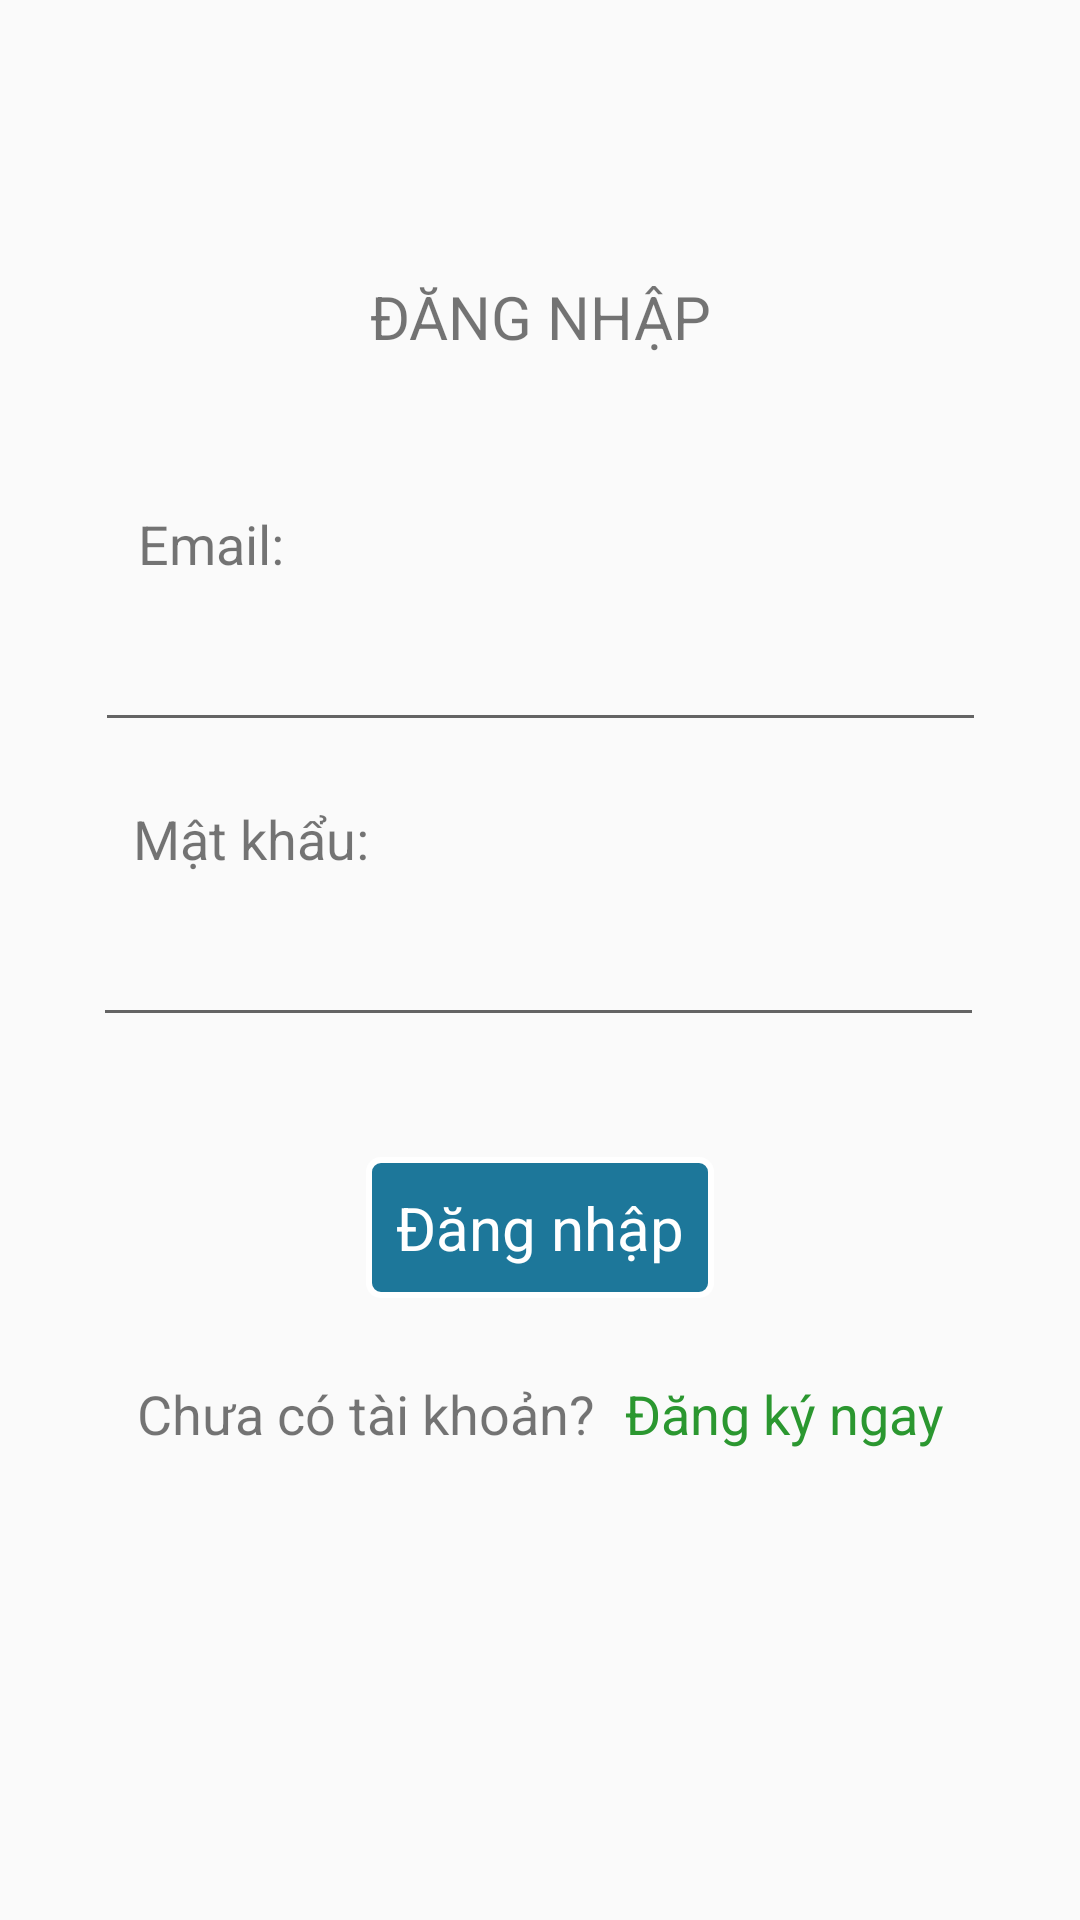

This screen was rendered from an Android layout file. Write that file and the resources it references.
<!-- AndroidManifest.xml: application theme Theme.AppCompat.Light.NoActionBar -->
<!-- res/layout/activity_main.xml -->
<?xml version="1.0" encoding="utf-8"?>
<androidx.constraintlayout.widget.ConstraintLayout xmlns:android="http://schemas.android.com/apk/res/android"
    xmlns:app="http://schemas.android.com/apk/res-auto"
    xmlns:tools="http://schemas.android.com/tools"
    android:layout_width="match_parent"
    android:layout_height="match_parent"
    tools:context=".MainActivity">

    <TextView
        android:id="@+id/textDangNhap"
        android:layout_width="wrap_content"
        android:layout_height="wrap_content"
        android:layout_marginTop="92dp"
        android:text="ĐĂNG NHẬP"
        app:layout_constraintEnd_toEndOf="parent"
        app:layout_constraintStart_toStartOf="parent"
        app:layout_constraintTop_toTopOf="parent"
        android:textSize="20dp"/>

    <EditText
        android:id="@+id/editEmail"
        android:layout_width="297dp"
        android:layout_height="50dp"
        android:layout_marginTop="4dp"
        android:ems="10"
        android:inputType="textPersonName"
        app:layout_constraintEnd_toEndOf="parent"
        app:layout_constraintStart_toStartOf="parent"
        app:layout_constraintTop_toBottomOf="@+id/textView2" />

    <TextView
        android:id="@+id/textView2"
        android:layout_width="wrap_content"
        android:layout_height="wrap_content"
        android:layout_marginTop="50dp"
        android:text="Email:"
        app:layout_constraintEnd_toEndOf="parent"
        app:layout_constraintHorizontal_bias="0.148"
        app:layout_constraintStart_toStartOf="parent"
        app:layout_constraintTop_toBottomOf="@+id/textDangNhap"
        android:textSize="18dp"/>

    <TextView
        android:id="@+id/textView3"
        android:layout_width="wrap_content"
        android:layout_height="wrap_content"
        android:layout_marginTop="20dp"
        android:text="Mật khẩu:"
        app:layout_constraintEnd_toEndOf="parent"
        app:layout_constraintHorizontal_bias="0.158"
        app:layout_constraintStart_toStartOf="parent"
        app:layout_constraintTop_toBottomOf="@+id/editEmail"
        android:textSize="18dp"/>

    <EditText
        android:id="@+id/editMatKhau"
        android:layout_width="297dp"
        android:layout_height="50dp"
        android:layout_marginTop="4dp"
        android:ems="10"
        android:inputType="textPassword"
        app:layout_constraintEnd_toEndOf="parent"
        app:layout_constraintHorizontal_bias="0.491"
        app:layout_constraintStart_toStartOf="parent"
        app:layout_constraintTop_toBottomOf="@+id/textView3" />


    <TextView
        android:id="@+id/tvDangNhap1"
        android:layout_width="wrap_content"
        android:layout_height="wrap_content"
        android:layout_marginTop="40dp"
        android:text="Đăng nhập"
        app:layout_constraintEnd_toEndOf="parent"
        app:layout_constraintStart_toStartOf="parent"
        app:layout_constraintTop_toBottomOf="@+id/editMatKhau"
        android:background="@drawable/rec_shape"
        android:textColor="@color/white"
        android:textSize="20dp"/>

    <GridLayout
        android:layout_width="wrap_content"
        android:layout_height="wrap_content"
        app:layout_constraintBottom_toBottomOf="parent"
        app:layout_constraintEnd_toEndOf="parent"
        app:layout_constraintStart_toStartOf="parent"
        app:layout_constraintTop_toBottomOf="@+id/tvDangNhap1"
        app:layout_constraintVertical_bias="0.144">

        <TextView
            android:id="@+id/textView14"
            android:layout_width="wrap_content"
            android:layout_height="wrap_content"
            android:layout_gravity="center|left"
            android:layout_marginRight="10dp"
            android:text="Chưa có tài khoản?"
            android:textSize="18dp"/>

        <TextView
            android:id="@+id/dangKyNgay"
            android:layout_width="wrap_content"
            android:layout_height="wrap_content"
            android:layout_gravity="center|right"
            android:text="Đăng ký ngay"
            android:textColor="#2B9730"
            android:textSize="18dp"/>
    </GridLayout>


</androidx.constraintlayout.widget.ConstraintLayout>
<!-- resources referenced by this layout -->
<resources>
  <!-- drawable rec_shape (drawable) -->
  <?xml version="1.0" encoding="utf-8"?>
  <shape xmlns:android="http://schemas.android.com/apk/res/android"
      android:shape="rectangle">
  
      <corners android:radius="4dp"/>
      <stroke android:width="2dp" android:color="@color/white"/>
      <solid android:color="#1D779A"/>
  
      <padding android:top="10dp" android:bottom="10dp" android:left="10dp" android:right="10dp" />
  
  </shape>
  <!-- not gathered from this repository: default colours our renderer supplied (Android Studio template values) -->
  <color name="white">#FFFFFFFF</color>
</resources>
